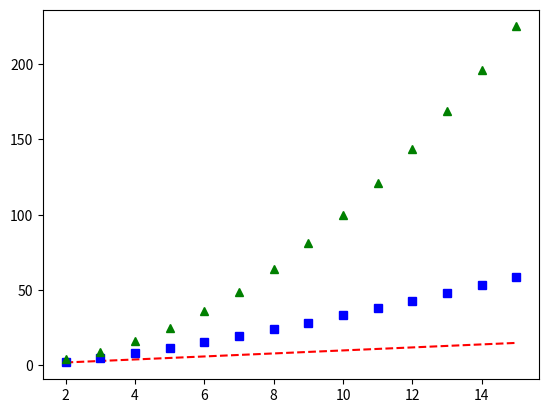

Here is the Python script that generated this plot:
import numpy as np
import matplotlib.pyplot as plt
from math import *

n = np.arange(2, 2 ** 4)

plt.plot(n, n, 'r--', n, n*np.log2(n), 'bs', n, n ** 2, 'g^')
plt.show()


##plota varias curvas. Só um exemplo
